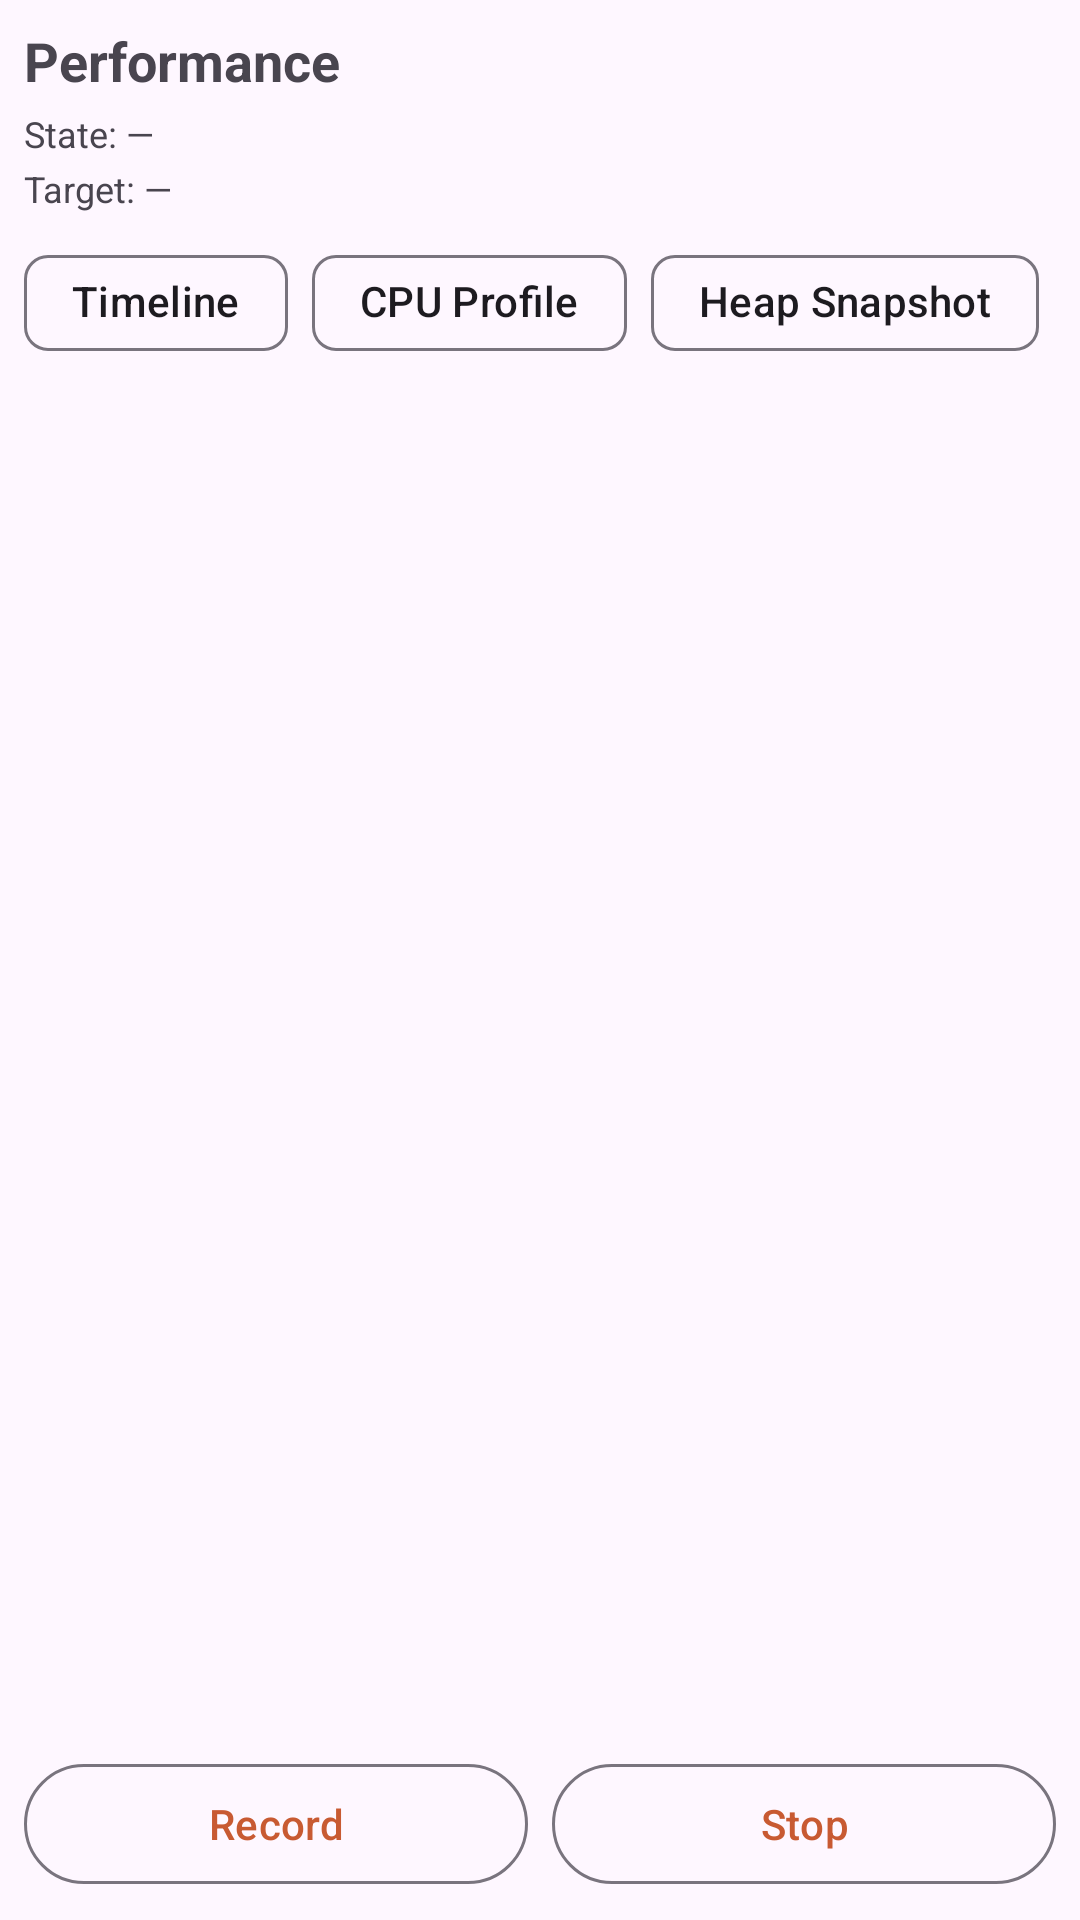

Android layout source for this screen:
<!-- AndroidManifest.xml: activity theme Theme.CuTools.NoActionBar -->
<!-- res/layout/activity_performance.xml -->
<?xml version="1.0" encoding="utf-8"?>
<androidx.constraintlayout.widget.ConstraintLayout
    xmlns:android="http://schemas.android.com/apk/res/android"
    xmlns:app="http://schemas.android.com/apk/res-auto"
    xmlns:tools="http://schemas.android.com/tools"
    android:layout_width="match_parent"
    android:layout_height="match_parent"
    android:padding="8dp"
    tools:context=".ui.profiling.PerformanceToolScreen">

    <TextView
        android:id="@+id/performanceTitle"
        android:layout_width="match_parent"
        android:layout_height="wrap_content"
        android:text="Performance"
        android:textSize="18sp"
        android:textStyle="bold"
        app:layout_constraintTop_toTopOf="parent" />

    <TextView
        android:id="@+id/performanceStatusText"
        android:layout_width="match_parent"
        android:layout_height="wrap_content"
        android:text="State: —"
        android:textSize="12sp"
        android:layout_marginTop="4dp"
        app:layout_constraintTop_toBottomOf="@id/performanceTitle" />

    <TextView
        android:id="@+id/performanceTargetText"
        android:layout_width="match_parent"
        android:layout_height="wrap_content"
        android:text="Target: —"
        android:textSize="12sp"
        android:layout_marginTop="2dp"
        app:layout_constraintTop_toBottomOf="@id/performanceStatusText" />

    
    <com.google.android.material.chip.ChipGroup
        android:id="@+id/performanceModeGroup"
        android:layout_width="0dp"
        android:layout_height="wrap_content"
        android:layout_marginTop="6dp"
        app:singleSelection="true"
        app:selectionRequired="true"
        app:layout_constraintTop_toBottomOf="@id/performanceTargetText"
        app:layout_constraintStart_toStartOf="parent"
        app:layout_constraintEnd_toEndOf="parent">

        <com.google.android.material.chip.Chip
            android:id="@+id/performanceModeTimeline"
            style="@style/Widget.Material3.Chip.Assist"
            android:layout_width="wrap_content"
            android:layout_height="wrap_content"
            android:checkable="true"
            android:text="Timeline" />

        <com.google.android.material.chip.Chip
            android:id="@+id/performanceModeCpu"
            style="@style/Widget.Material3.Chip.Assist"
            android:layout_width="wrap_content"
            android:layout_height="wrap_content"
            android:checkable="true"
            android:text="CPU Profile" />

        <com.google.android.material.chip.Chip
            android:id="@+id/performanceModeHeap"
            style="@style/Widget.Material3.Chip.Assist"
            android:layout_width="wrap_content"
            android:layout_height="wrap_content"
            android:checkable="true"
            android:text="Heap Snapshot" />
    </com.google.android.material.chip.ChipGroup>

    
    <TextView
        android:id="@+id/performanceBannerText"
        android:layout_width="match_parent"
        android:layout_height="wrap_content"
        android:text=""
        android:textColor="#B3261E"
        android:textSize="12sp"
        android:background="#FFEBEE"
        android:padding="6dp"
        android:visibility="gone"
        android:layout_marginTop="4dp"
        app:layout_constraintTop_toBottomOf="@id/performanceModeGroup" />

    <TextView
        android:id="@+id/performanceSummaryText"
        android:layout_width="match_parent"
        android:layout_height="wrap_content"
        android:text=""
        android:textSize="12sp"
        android:textColor="#616161"
        android:layout_marginTop="4dp"
        app:layout_constraintTop_toBottomOf="@id/performanceBannerText" />

    <androidx.recyclerview.widget.RecyclerView
        android:id="@+id/performanceRecyclerView"
        android:layout_width="0dp"
        android:layout_height="0dp"
        android:layout_marginTop="2dp"
        android:scrollbars="vertical"
        app:layout_constraintTop_toBottomOf="@id/performanceSummaryText"
        app:layout_constraintBottom_toTopOf="@id/performanceActionRow"
        app:layout_constraintStart_toStartOf="parent"
        app:layout_constraintEnd_toEndOf="parent" />

    <LinearLayout
        android:id="@+id/performanceActionRow"
        android:layout_width="match_parent"
        android:layout_height="wrap_content"
        android:orientation="horizontal"
        android:paddingTop="4dp"
        app:layout_constraintBottom_toBottomOf="parent"
        app:layout_constraintStart_toStartOf="parent"
        app:layout_constraintEnd_toEndOf="parent">

        <Button
            android:id="@+id/performancePrimaryButton"
            style="?attr/materialButtonOutlinedStyle"
            android:layout_width="0dp"
            android:layout_height="wrap_content"
            android:layout_weight="1"
            android:layout_marginEnd="4dp"
            android:text="Record" />

        <Button
            android:id="@+id/performanceSecondaryButton"
            style="?attr/materialButtonOutlinedStyle"
            android:layout_width="0dp"
            android:layout_height="wrap_content"
            android:layout_weight="1"
            android:layout_marginStart="4dp"
            android:text="Stop" />
    </LinearLayout>

</androidx.constraintlayout.widget.ConstraintLayout>
<!-- resources referenced by this layout -->
<resources>
  <style name="Theme.CuTools.NoActionBar" parent="Theme.CuTools">
      </style>
  <style name="Theme.CuTools" parent="Theme.Material3.DayNight.NoActionBar">
          <item name="colorPrimary">@color/md_theme_light_primary</item>
          <item name="colorSecondary">@color/md_theme_light_secondary</item>
          <item name="android:statusBarColor">@android:color/transparent</item>
          <item name="android:navigationBarColor">@android:color/transparent</item>
      </style>
  <color name="md_theme_light_primary">#C85A32</color>
  <color name="md_theme_light_secondary">#76584B</color>
</resources>
